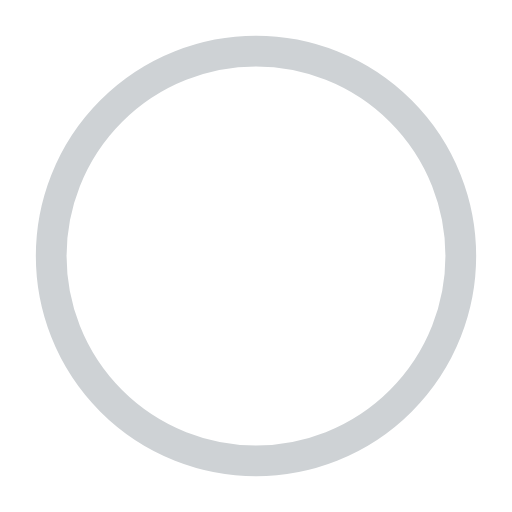
t = 0.00 s
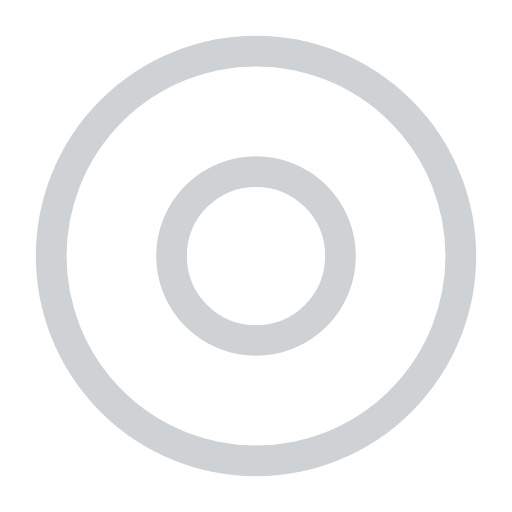
t = 0.50 s
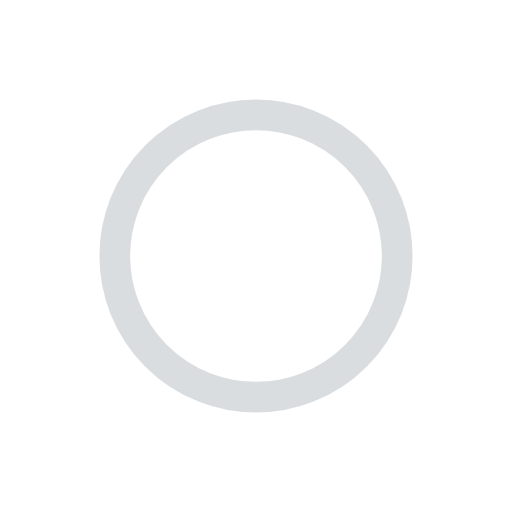
t = 1.00 s
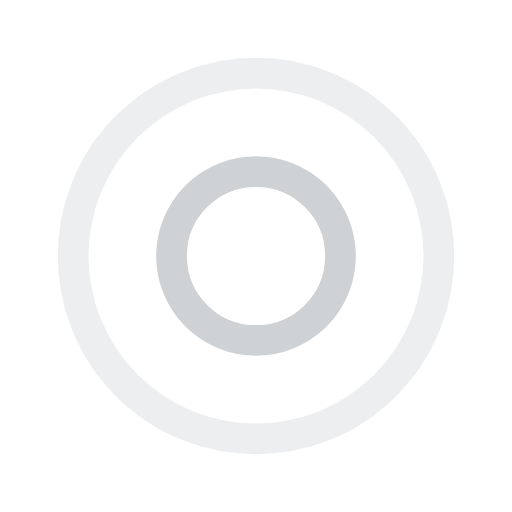
t = 1.50 s
t = 2.00 s: frame unchanged from t = 1.00 s, image omitted
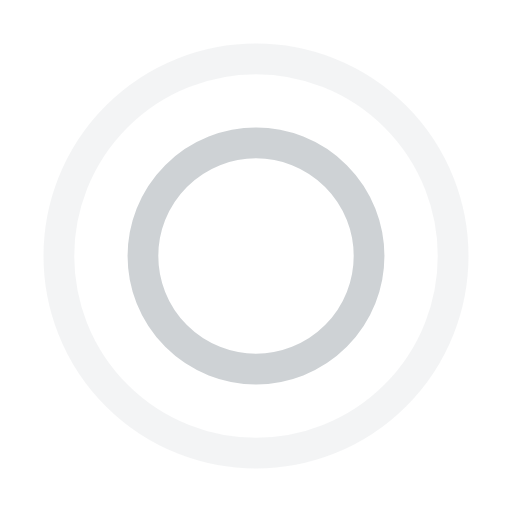
t = 2.67 s

The animated SVG that drew these frames (rendered in a browser with its animation timeline set to each time). Animation: 4 SMIL elements (animate=4); one cycle of 3.00 s, repeats indefinitely.

<?xml version="1.0" encoding="utf-8"?>
<svg width='72px' height='72px' xmlns="http://www.w3.org/2000/svg" viewBox="0 0 100 100">
  <rect x="0" y="0" width="100" height="100" fill="none" stroke="none" class="bk"/>
  <g>
    <animate attributeName="opacity" dur="2s" repeatCount="indefinite" begin="0s" keyTimes="0;0.33;1" values="1;1;0"/>
    <circle cx="50" cy="50" r="40" stroke="#ced2d5" fill="none" stroke-width="6" stroke-linecap="round">
      <animate attributeName="r" dur="2s" repeatCount="indefinite" begin="0s" keyTimes="0;0.33;1" values="0;22;44"/>
    </circle>
  </g>
  <g>
    <animate attributeName="opacity" dur="2s" repeatCount="indefinite" begin="1s" keyTimes="0;0.33;1" values="1;1;0"/>
    <circle cx="50" cy="50" r="40" stroke="#CED2D5" fill="none" stroke-width="6" stroke-linecap="round">
      <animate attributeName="r" dur="2s" repeatCount="indefinite" begin="1s" keyTimes="0;0.33;1" values="0;22;44"/>
    </circle>
  </g>
</svg>
